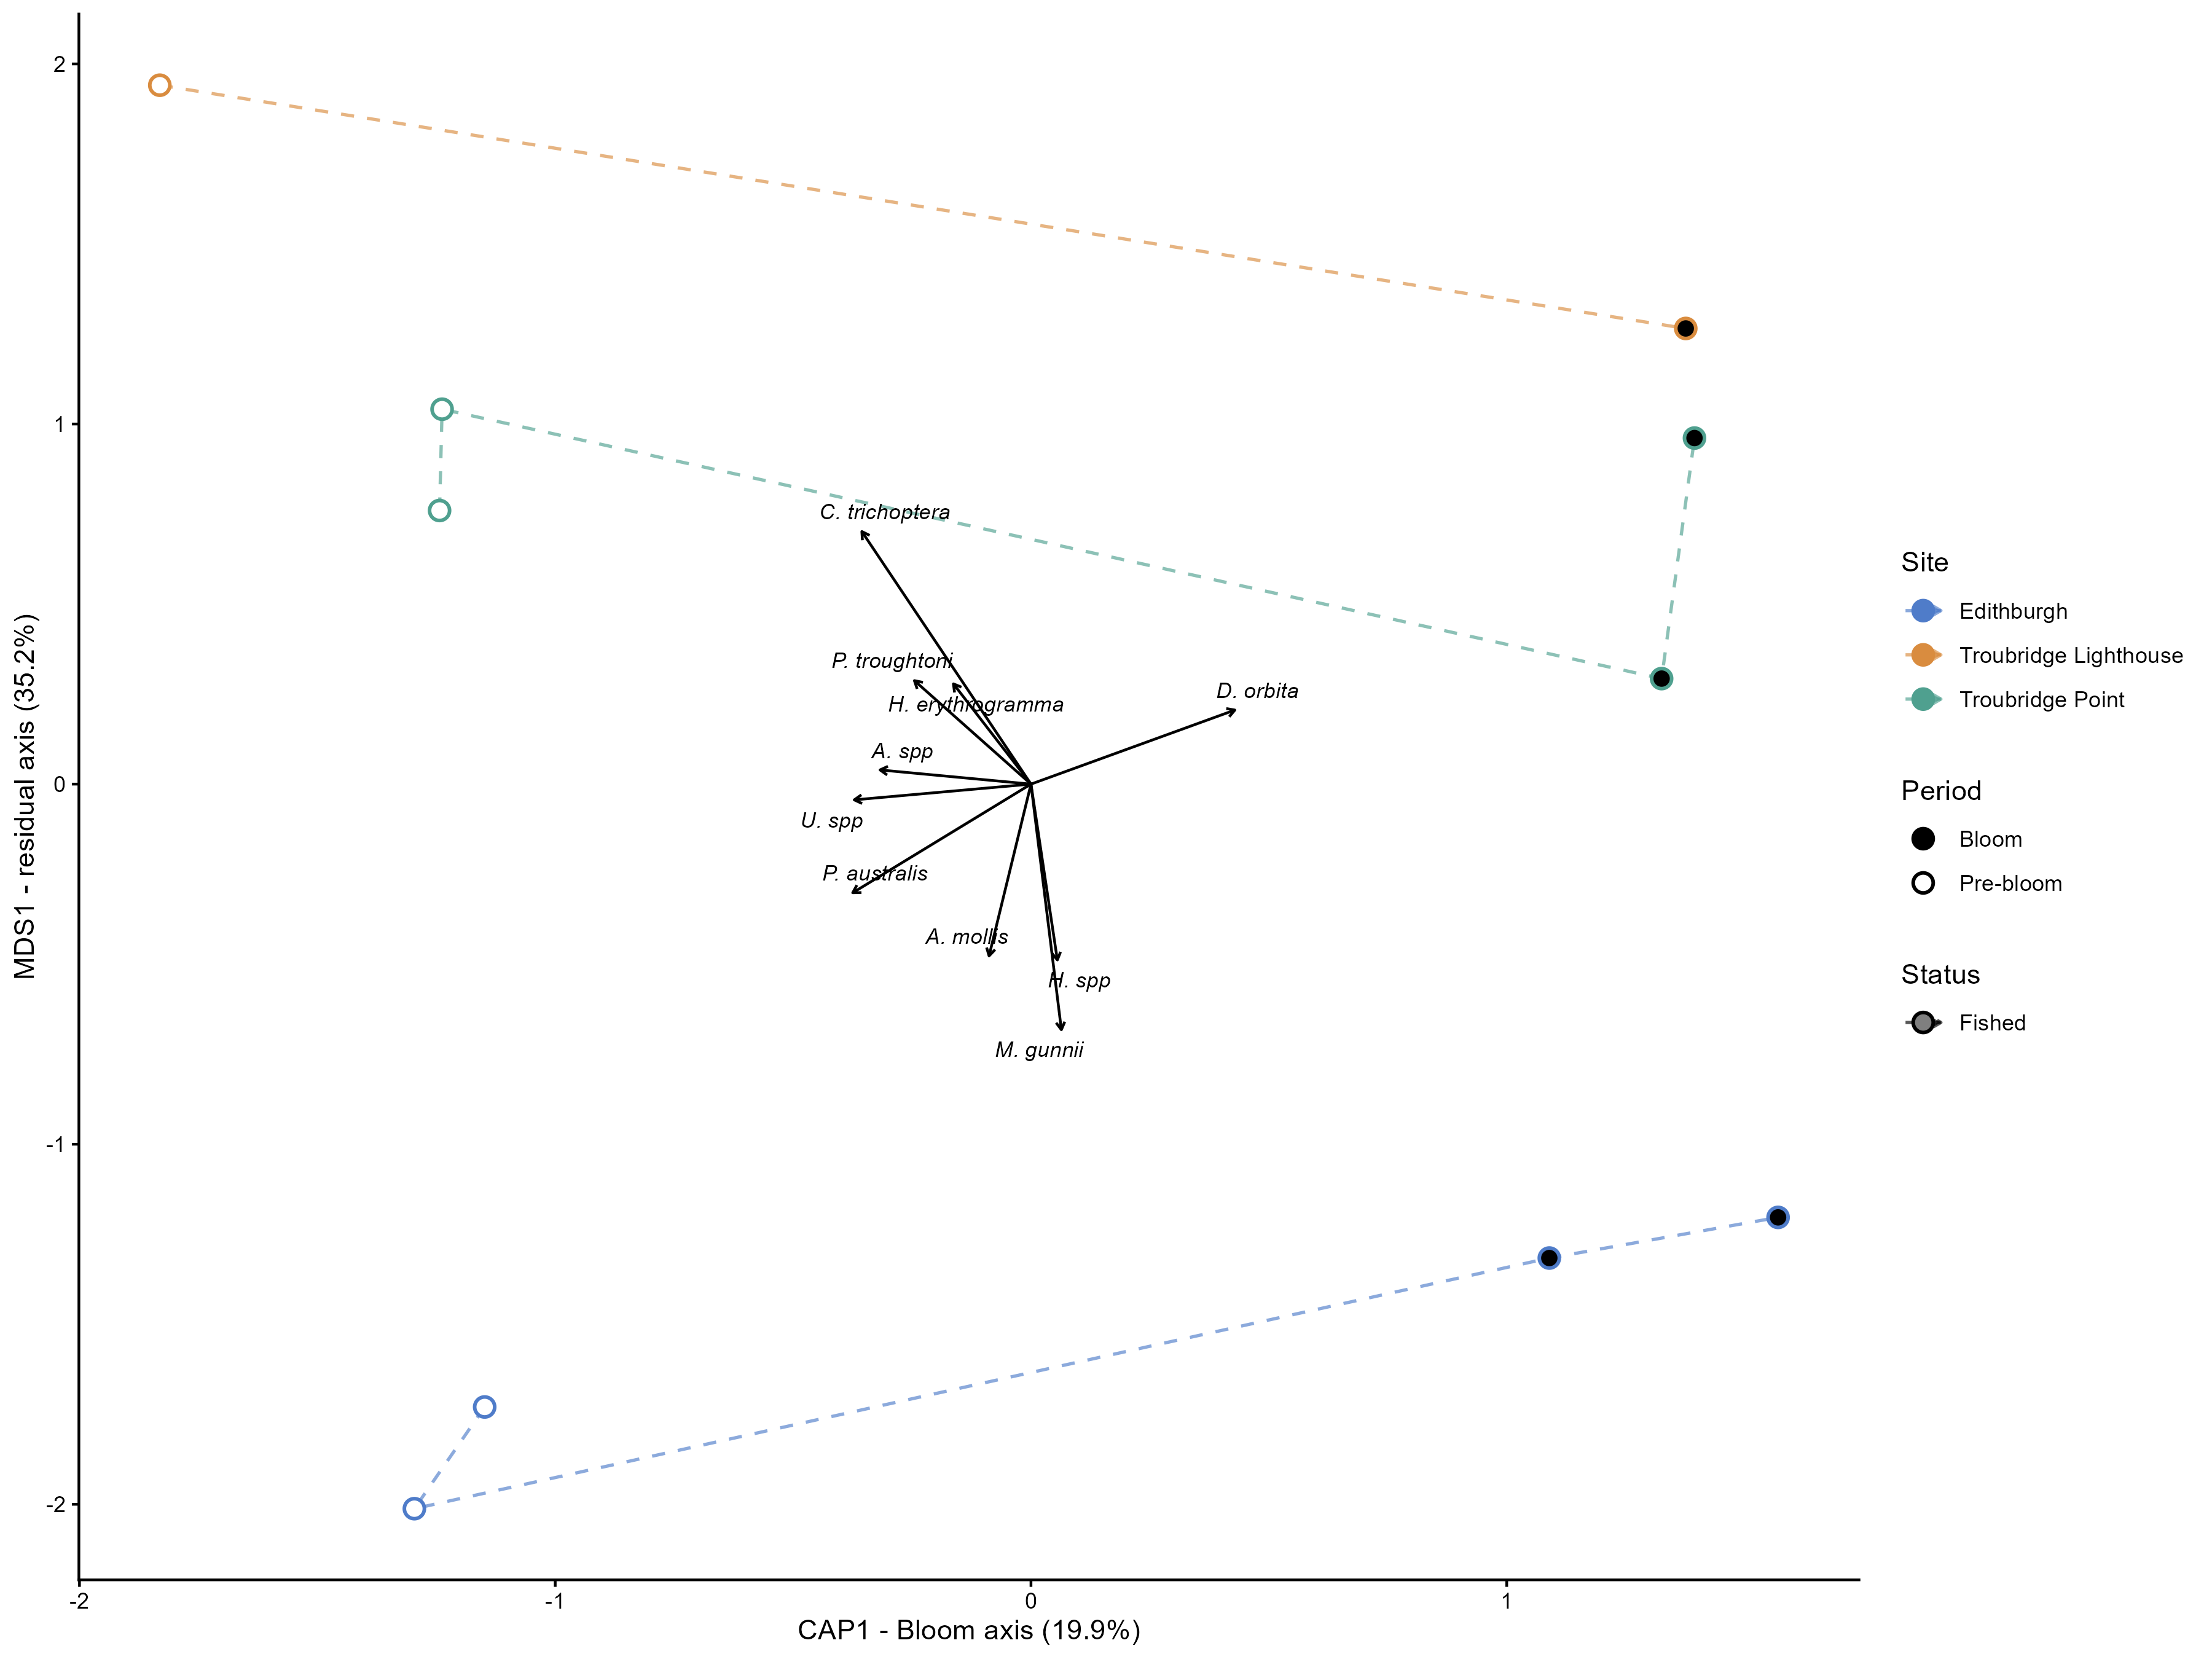

The data file committed next to this chart (first rows):
site_name, status, CAP1, MDS1, n_events
Edithburgh, Fished, 0.05389, -1.565, 4
Troubridge Lighthouse, Fished, -0.2274, 1.603, 2
Troubridge Point, Fished, 0.05982, 0.7637, 4
